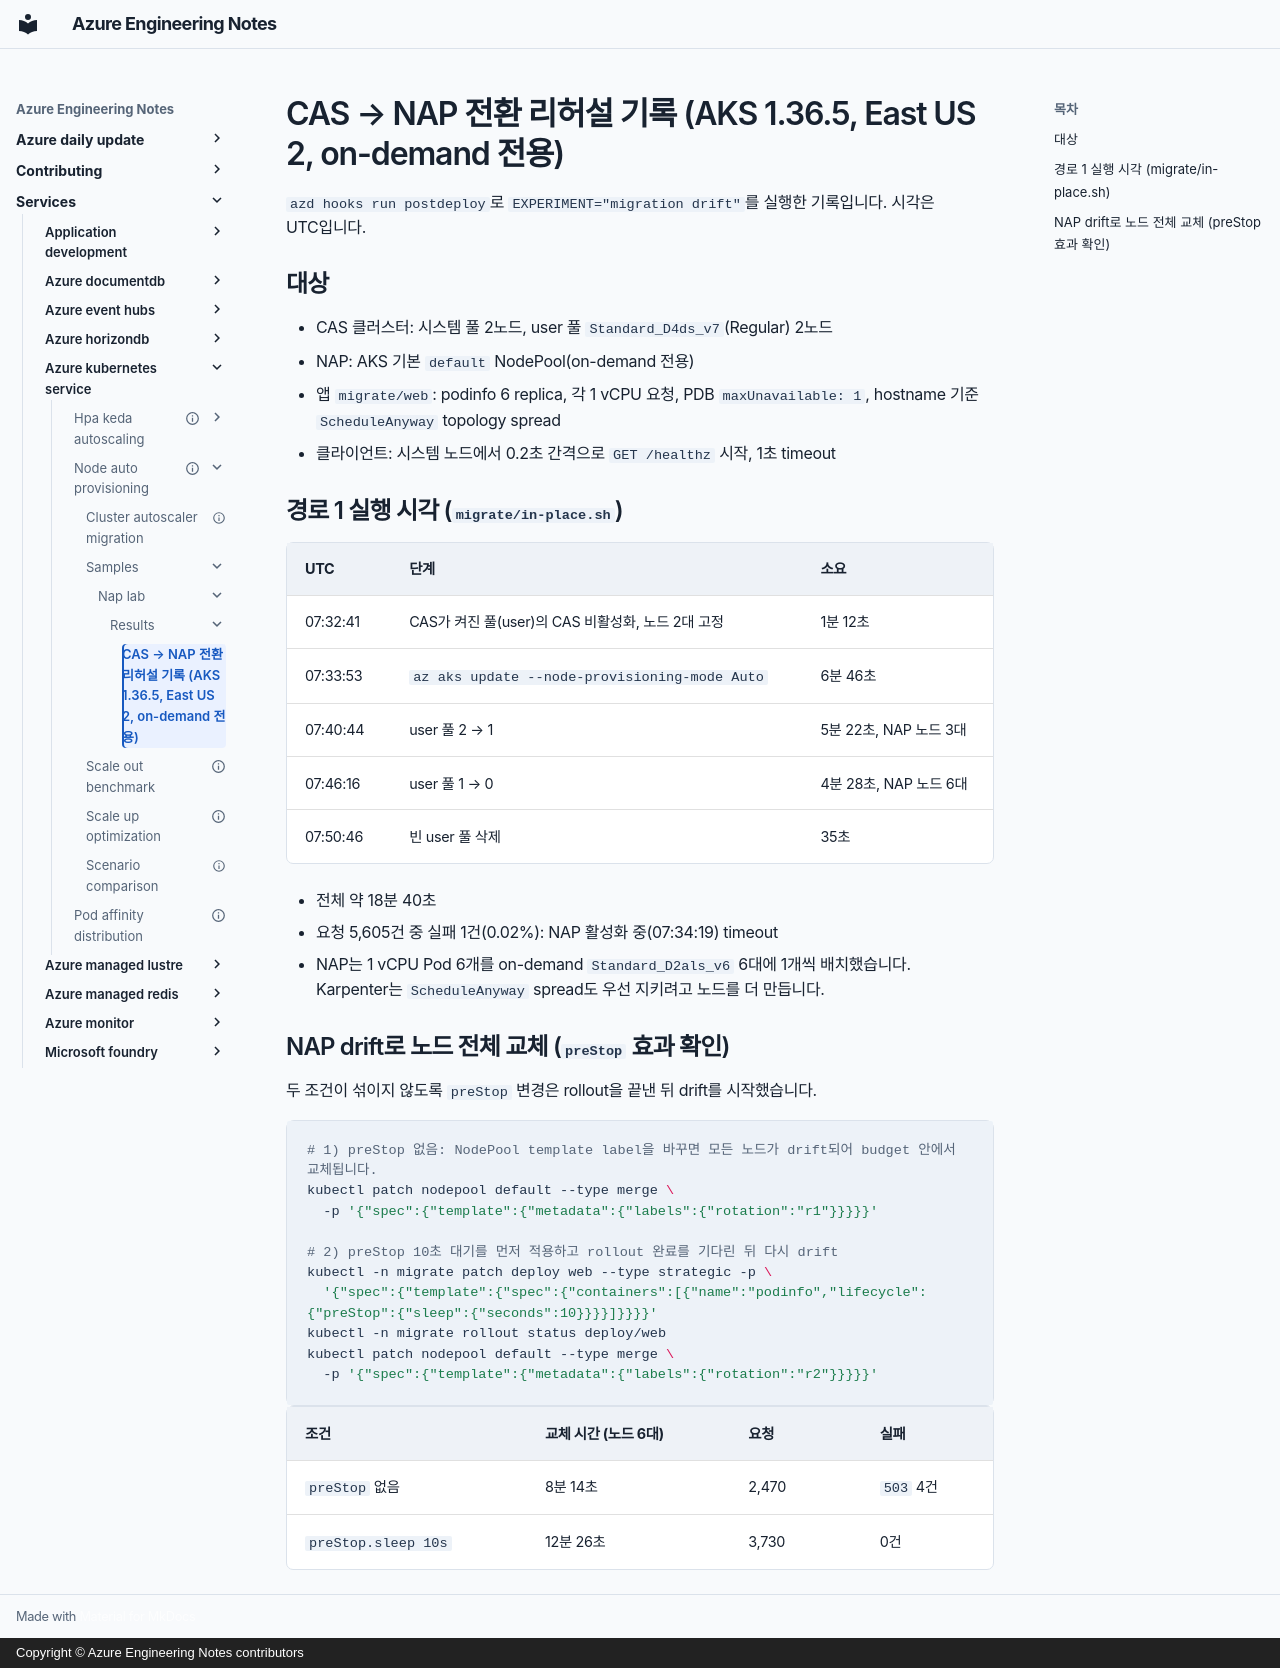

repository: hellices/devguidesample · page: services/azure-kubernetes-service/node-auto-provisioning/samples/nap-lab/results/migration-timeline/index.html · generator: mkdocs · copyright: Copyright © Azure Engineering Notes contributors

# CAS → NAP 전환 리허설 기록 (AKS 1.36.5, East US 2, on-demand 전용)

`azd hooks run postdeploy`로 `EXPERIMENT="migration drift"`를 실행한 기록입니다. 시각은 UTC입니다.

## 대상

- CAS 클러스터: 시스템 풀 2노드, user 풀 `Standard_D4ds_v7`(Regular) 2노드
- NAP: AKS 기본 `default` NodePool(on-demand 전용)
- 앱 `migrate/web`: podinfo 6 replica, 각 1 vCPU 요청, PDB `maxUnavailable: 1`,
  hostname 기준 `ScheduleAnyway` topology spread
- 클라이언트: 시스템 노드에서 0.2초 간격으로 `GET /healthz` 시작, 1초 timeout

## 경로 1 실행 시각 (`migrate/in-place.sh`)

| UTC | 단계 | 소요 |
|---|---|---|
| 07:32:41 | CAS가 켜진 풀(user)의 CAS 비활성화, 노드 2대 고정 | 1분 12초 |
| 07:33:53 | `az aks update --node-provisioning-mode Auto` | 6분 46초 |
| 07:40:44 | user 풀 2 → 1 | 5분 22초, NAP 노드 3대 |
| 07:46:16 | user 풀 1 → 0 | 4분 28초, NAP 노드 6대 |
| 07:50:46 | 빈 user 풀 삭제 | 35초 |

- 전체 약 18분 40초
- 요청 5,605건 중 실패 1건(0.02%): NAP 활성화 중(07:34:19) timeout
- NAP는 1 vCPU Pod 6개를 on-demand `Standard_D2als_v6` 6대에 1개씩 배치했습니다. Karpenter는
  `ScheduleAnyway` spread도 우선 지키려고 노드를 더 만듭니다.

## NAP drift로 노드 전체 교체 (`preStop` 효과 확인)

두 조건이 섞이지 않도록 `preStop` 변경은 rollout을 끝낸 뒤 drift를 시작했습니다.

```bash
# 1) preStop 없음: NodePool template label을 바꾸면 모든 노드가 drift되어 budget 안에서 교체됩니다.
kubectl patch nodepool default --type merge \
  -p '{"spec":{"template":{"metadata":{"labels":{"rotation":"r1"}}}}}'

# 2) preStop 10초 대기를 먼저 적용하고 rollout 완료를 기다린 뒤 다시 drift
kubectl -n migrate patch deploy web --type strategic -p \
  '{"spec":{"template":{"spec":{"containers":[{"name":"podinfo","lifecycle":{"preStop":{"sleep":{"seconds":10}}}}]}}}}'
kubectl -n migrate rollout status deploy/web
kubectl patch nodepool default --type merge \
  -p '{"spec":{"template":{"metadata":{"labels":{"rotation":"r2"}}}}}'
```

| 조건 | 교체 시간 (노드 6대) | 요청 | 실패 |
|---|---|---|---|
| `preStop` 없음 | 8분 14초 | 2,470 | `503` 4건 |
| `preStop.sleep 10s` | 12분 26초 | 3,730 | 0건 |
